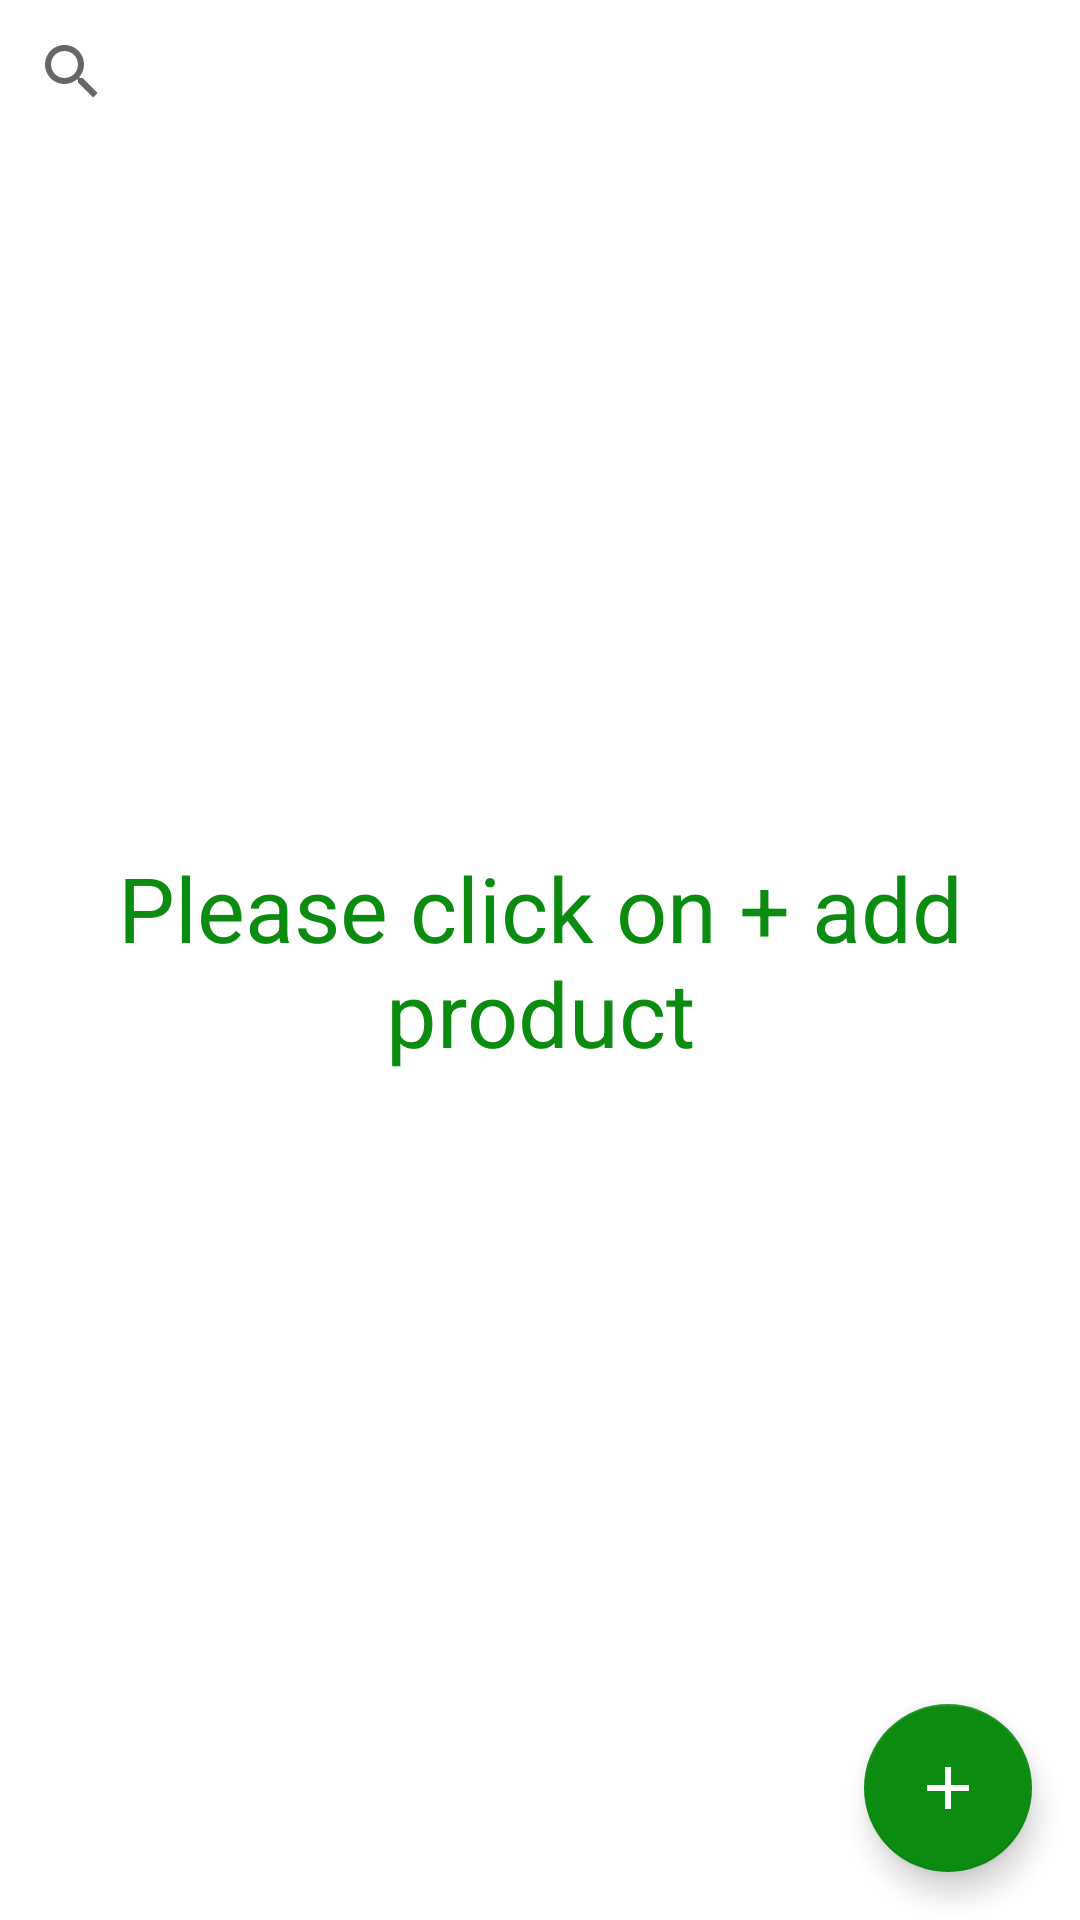

The Android layout XML behind this screen, and the referenced resources:
<!-- AndroidManifest.xml: application theme Theme.ProductTest -->
<!-- res/layout/activity_main.xml -->
<?xml version="1.0" encoding="utf-8"?>
<RelativeLayout xmlns:android="http://schemas.android.com/apk/res/android"
    xmlns:app="http://schemas.android.com/apk/res-auto"
    xmlns:tools="http://schemas.android.com/tools"
    android:layout_width="match_parent"
    android:background="@android:color/white"
    android:layout_height="match_parent"
    tools:context=".MainActivity">


    <androidx.appcompat.widget.SearchView
        android:layout_width="match_parent"
        android:layout_height="wrap_content"
        android:id="@+id/search_barView"
        app:queryHint="Search Name of Product" />
    <TextView
        android:layout_width="match_parent"
        android:layout_height="match_parent"
        android:id="@+id/txtNoData"
        android:textColor="@color/colorGreen"
        android:textSize="@dimen/dimen_30"
        android:text="@string/Nodata"
        android:gravity="center"/>
    <androidx.recyclerview.widget.RecyclerView
        android:layout_below="@+id/search_barView"
        android:id="@+id/recyclerViewProduct"
        android:layout_width="match_parent"
        android:layout_height="match_parent"/>

    <com.google.android.material.floatingactionbutton.FloatingActionButton
        android:id="@+id/floatAddProduct"
        android:layout_width="wrap_content"
        android:layout_height="wrap_content"
        android:layout_alignParentBottom="true"
        android:layout_alignParentRight="true"
        android:layout_margin="@dimen/dimen_16"
        app:backgroundTint="@color/colorGreen"
        app:srcCompat="@drawable/ic_baseline_add_24"
        android:clickable="true"
        tools:ignore="VectorDrawableCompat" />

</RelativeLayout>
<!-- resources referenced by this layout -->
<resources>
  <color name="colorGreen">#0B8B10</color>
  <dimen name="dimen_16">16dp</dimen>
  <dimen name="dimen_30">30dp</dimen>
  <!-- drawable ic_baseline_add_24 (drawable) -->
  <vector xmlns:android="http://schemas.android.com/apk/res/android"
      android:width="24dp"
      android:height="24dp"
      android:viewportWidth="24"
      android:viewportHeight="24"
      android:tint = "@color/colorWhite">
    <path
        android:fillColor="@android:color/white"
        android:pathData="M19,13h-6v6h-2v-6H5v-2h6V5h2v6h6v2z"/>
  </vector>
  <string name="Nodata">Please click on + add product</string>
  <style name="Theme.ProductTest" parent="Theme.AppCompat.Light.NoActionBar">
          
          <item name="colorPrimary">#eeeeee</item>
          <item name="colorPrimaryDark">@color/colorWhite</item>
          <item name="colorAccent">@color/colorGreen</item>
          <item name="android:windowLightStatusBar">true</item>
  
          
          <item name="colorSecondary">@color/teal_200</item>
          <item name="colorSecondaryVariant">@color/teal_700</item>
          <item name="colorOnSecondary">@color/black</item>
          
          
  
      </style>
  <color name="colorWhite">#FFFFFF</color>
  <color name="teal_200">#FF03DAC5</color>
  <color name="teal_700">#FF018786</color>
  <color name="black">#FF000000</color>
</resources>
